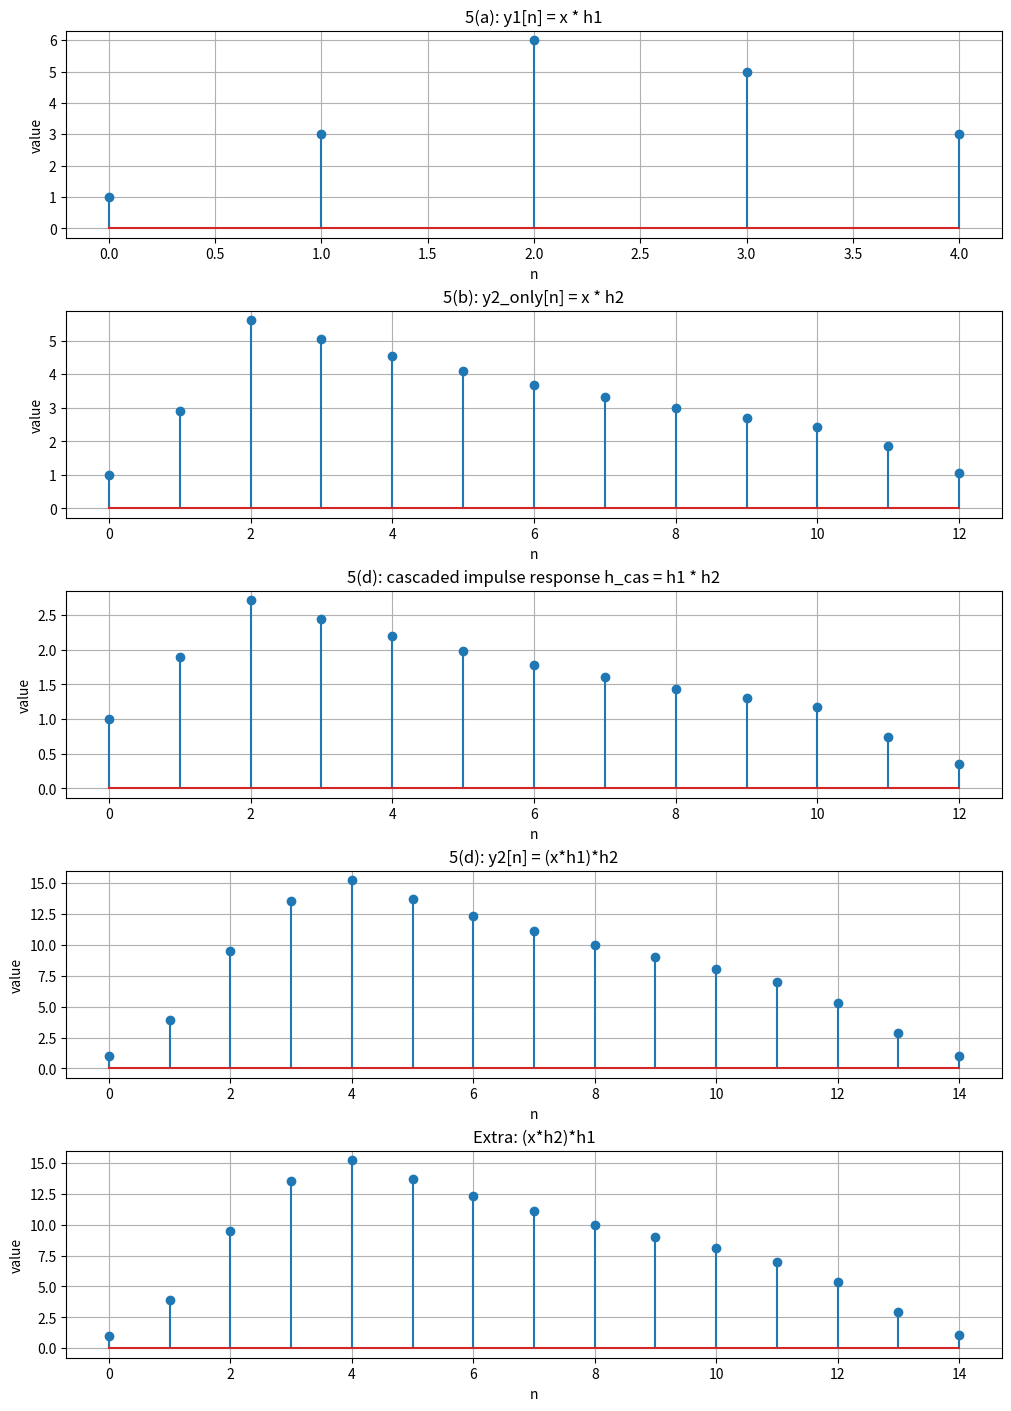

Write the Python code that produced this figure.
import matplotlib.pyplot as plt
import numpy as np

# ----------------------------
# Common definitions (Task 5)
# ----------------------------
x = np.array([1, 2, 3])  # input signal
h1 = np.array([1, 1, 1])  # FIR: δ[n]+δ[n-1]+δ[n-2]
h2 = 0.9 ** np.arange(11)  # IIR approx: (0.9)^n, n=0..10


def stem_seq(ax, n, y, title):
    ax.stem(n, y)
    ax.set_title(title)
    ax.set_xlabel("n")
    ax.set_ylabel("value")
    ax.grid(True)


# ----------------------------
# 5(a) y1 = x * h1
# ----------------------------
y1 = np.convolve(x, h1)
n1 = np.arange(len(y1))

# ----------------------------
# 5(b) y2_only = x * h2
# ----------------------------
y2_only = np.convolve(x, h2)
n2_only = np.arange(len(y2_only))

# ----------------------------
# 5(d) Cascade: y2 = (x*h1)*h2
# ----------------------------
h_cas = np.convolve(h1, h2)  # cascaded impulse response
y2 = np.convolve(x, h_cas)  # output after both systems
n2 = np.arange(len(y2))

# ----------------------------
# EXTRA: (x*h2)*h1
# ----------------------------
y2_alt = np.convolve(np.convolve(x, h2), h1)
n2_alt = np.arange(len(y2_alt))

# ----------------------------
# Plots
# ----------------------------
fig, axs = plt.subplots(5, 1, figsize=(10, 14), constrained_layout=True)

stem_seq(axs[0], n1, y1, "5(a): y1[n] = x * h1")
stem_seq(axs[1], n2_only, y2_only, "5(b): y2_only[n] = x * h2")
stem_seq(
    axs[2],
    np.arange(len(h_cas)),
    h_cas,
    "5(d): cascaded impulse response h_cas = h1 * h2",
)
stem_seq(axs[3], n2, y2, "5(d): y2[n] = (x*h1)*h2")
stem_seq(axs[4], n2_alt, y2_alt, "Extra: (x*h2)*h1")

plt.show()

# ----------------------------
# Checks
# ----------------------------
print("y1 (5a)      =", y1)
print("y2_only (5b) =", np.round(y2_only, 4))
print("h_cas (5d)   =", np.round(h_cas, 4))
print("y2 (x*h1*h2) =", np.round(y2, 4))
print("y2_alt (x*h2*h1) =", np.round(y2_alt, 4))
print("Associativity holds?", np.allclose(y2, y2_alt))
